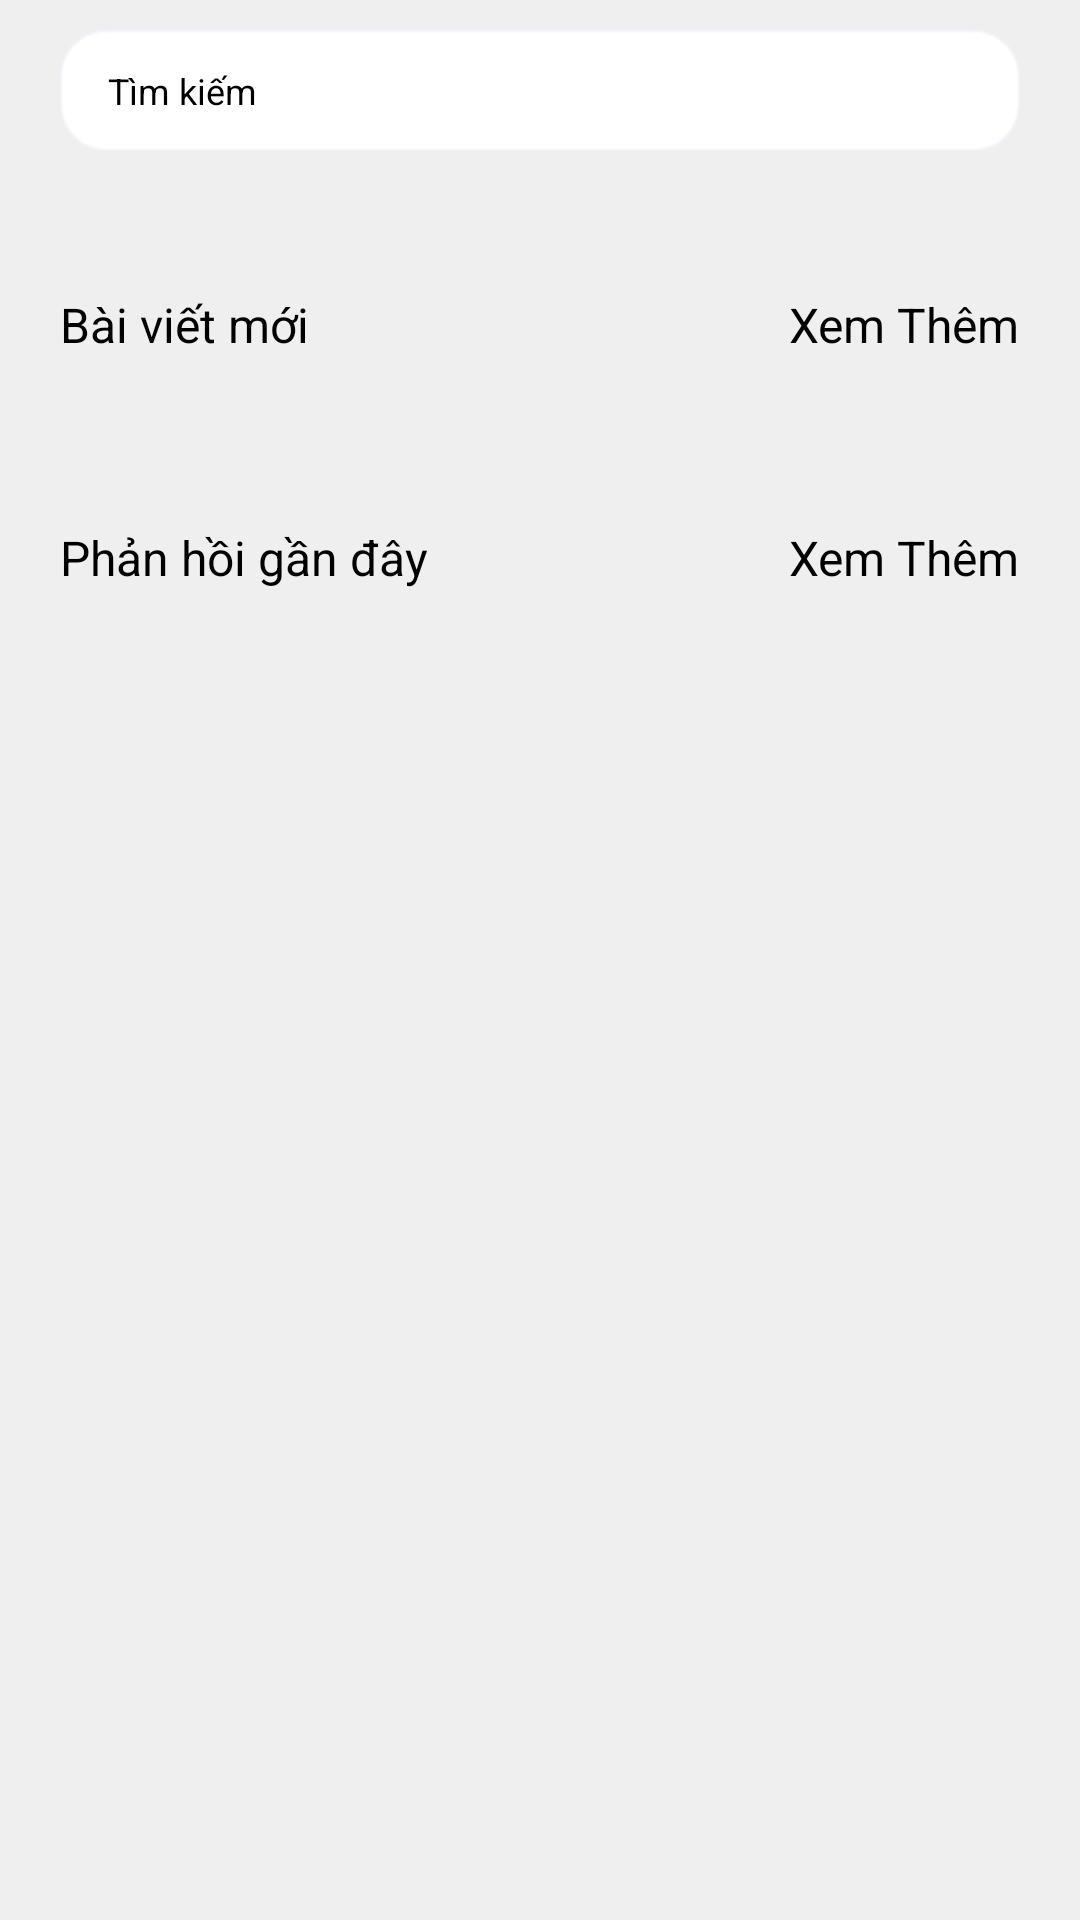

Write the Android layout XML for this screen, with the resource values it uses.
<!-- AndroidManifest.xml: application theme Theme.DP568dApp -->
<!-- res/layout/fragment_home.xml -->
<?xml version="1.0" encoding="utf-8"?>
<LinearLayout xmlns:android="http://schemas.android.com/apk/res/android"
    xmlns:tools="http://schemas.android.com/tools"
    android:layout_width="match_parent"
    android:layout_height="match_parent"
    android:background="@color/color_background"
    android:orientation="vertical"
    tools:context=".ui.fragment.HomeFragment">

    
    <androidx.core.widget.NestedScrollView
        android:layout_width="match_parent"
        android:layout_height="match_parent"
        android:overScrollMode="never">
        <LinearLayout
            android:layout_width="match_parent"
            android:layout_height="match_parent"
            android:orientation="vertical">
            <EditText
                android:id="@+id/etSearch"
                android:layout_width="match_parent"
                android:layout_height="wrap_content"
                android:layout_below="@+id/tvghichu"
                android:layout_marginHorizontal="20dp"
                android:layout_marginTop="10dp"
                android:background="@drawable/background_edittext"
                android:drawableLeft="@drawable/ic_baseline_search_24"
                android:drawablePadding="10dp"
                android:hint="Tìm kiếm"
                android:imeOptions="actionSearch"
                android:inputType="textCapSentences|textAutoComplete"
                android:paddingLeft="16dp"
                android:paddingTop="12dp"
                android:paddingBottom="12dp"
                android:textColor="@color/black"
                android:textColorHint="@color/black"
                android:textSize="12dp" />

            <androidx.recyclerview.widget.RecyclerView
                android:id="@+id/recyclerviewKingOf"
                android:layout_width="match_parent"
                android:layout_height="wrap_content"
                android:layout_marginHorizontal="20dp"
                android:layout_marginTop="20dp"
                android:overScrollMode="never" />

            <RelativeLayout
                android:id="@+id/contentTop"
                android:layout_width="match_parent"
                android:layout_height="wrap_content"
                android:layout_marginHorizontal="20dp"
                android:layout_marginTop="27dp"
                android:orientation="horizontal">

                <TextView
                    android:layout_width="wrap_content"
                    android:layout_height="wrap_content"
                    android:text="Bài viết mới"
                    android:textColor="@color/black"
                    android:textSize="16dp" />

                <TextView
                    android:id="@+id/tvSeeMoerGanNhat"
                    android:layout_width="wrap_content"
                    android:layout_height="wrap_content"
                    android:layout_alignParentRight="true"
                    android:foreground="?android:attr/selectableItemBackground"
                    android:text="Xem Thêm"
                    android:textColor="@color/black"
                    android:textSize="16dp"
                    />

            </RelativeLayout>

            <androidx.recyclerview.widget.RecyclerView
                android:id="@+id/recyclerviewNews"
                android:layout_width="match_parent"
                android:layout_height="wrap_content"
                android:layout_marginHorizontal="20dp"
                android:layout_marginTop="24dp"
                android:overScrollMode="never" />

            <RelativeLayout
                android:id="@+id/contentBottom"
                android:layout_width="match_parent"
                android:layout_height="wrap_content"
                android:layout_marginHorizontal="20dp"
                android:layout_marginTop="32dp"
                android:orientation="horizontal">

                <TextView
                    android:id="@+id/textFeedback"
                    android:layout_width="wrap_content"
                    android:layout_height="wrap_content"
                    android:text="Phản hồi gần đây"
                    android:textColor="@color/black"
                    android:textSize="16dp" />

                <TextView
                    android:id="@+id/tvSeeMoreListChinh"
                    android:layout_width="wrap_content"
                    android:layout_height="wrap_content"
                    android:layout_alignParentRight="true"
                    android:foreground="?android:attr/selectableItemBackground"
                    android:overScrollMode="never"
                    android:text="Xem Thêm"
                    android:textColor="@color/black"
                    android:textSize="16dp"
                    />

            </RelativeLayout>

            <androidx.recyclerview.widget.RecyclerView
                android:id="@+id/recyclerviewFeedBack"
                android:layout_width="match_parent"
                android:layout_height="wrap_content"
                android:layout_marginHorizontal="20dp"
                android:layout_marginTop="24dp"
                android:overScrollMode="never" />
        </LinearLayout>
    </androidx.core.widget.NestedScrollView>
</LinearLayout>
<!-- resources referenced by this layout -->
<resources>
  <color name="black">#FF000000</color>
  <color name="color_background">#F0EFF0</color>
  <!-- drawable background_edittext (drawable) -->
  <?xml version="1.0" encoding="utf-8"?>
  <selector xmlns:android="http://schemas.android.com/apk/res/android">
  
      <item>
          <shape android:shape="rectangle" >
              <solid android:color="@color/white"/>
              <corners android:radius="15dp"  />
              <stroke
                  android:width="1dp"
                  android:color="@color/white_F6F7FE" />
          </shape>
      </item>
  </selector>
  <style name="Theme.DP568dApp" parent="Theme.MaterialComponents.DayNight.NoActionBar">
          
          <item name="colorPrimary">@color/purple_500</item>
          <item name="colorPrimaryVariant">@color/purple_700</item>
          <item name="colorOnPrimary">@color/white</item>
          
          <item name="colorSecondary">@color/teal_200</item>
          <item name="colorSecondaryVariant">@color/teal_700</item>
          <item name="colorOnSecondary">@color/black</item>
          
          <item name="android:statusBarColor" tools:targetApi="l">?attr/colorPrimaryVariant</item>
          
      </style>
  <color name="white">#FFFFFFFF</color>
  <color name="white_F6F7FE">#80F6F7FE</color>
  <color name="purple_500">#FF6200EE</color>
  <color name="purple_700">#FF3700B3</color>
  <color name="teal_200">#FF03DAC5</color>
  <color name="teal_700">#FF018786</color>
</resources>
